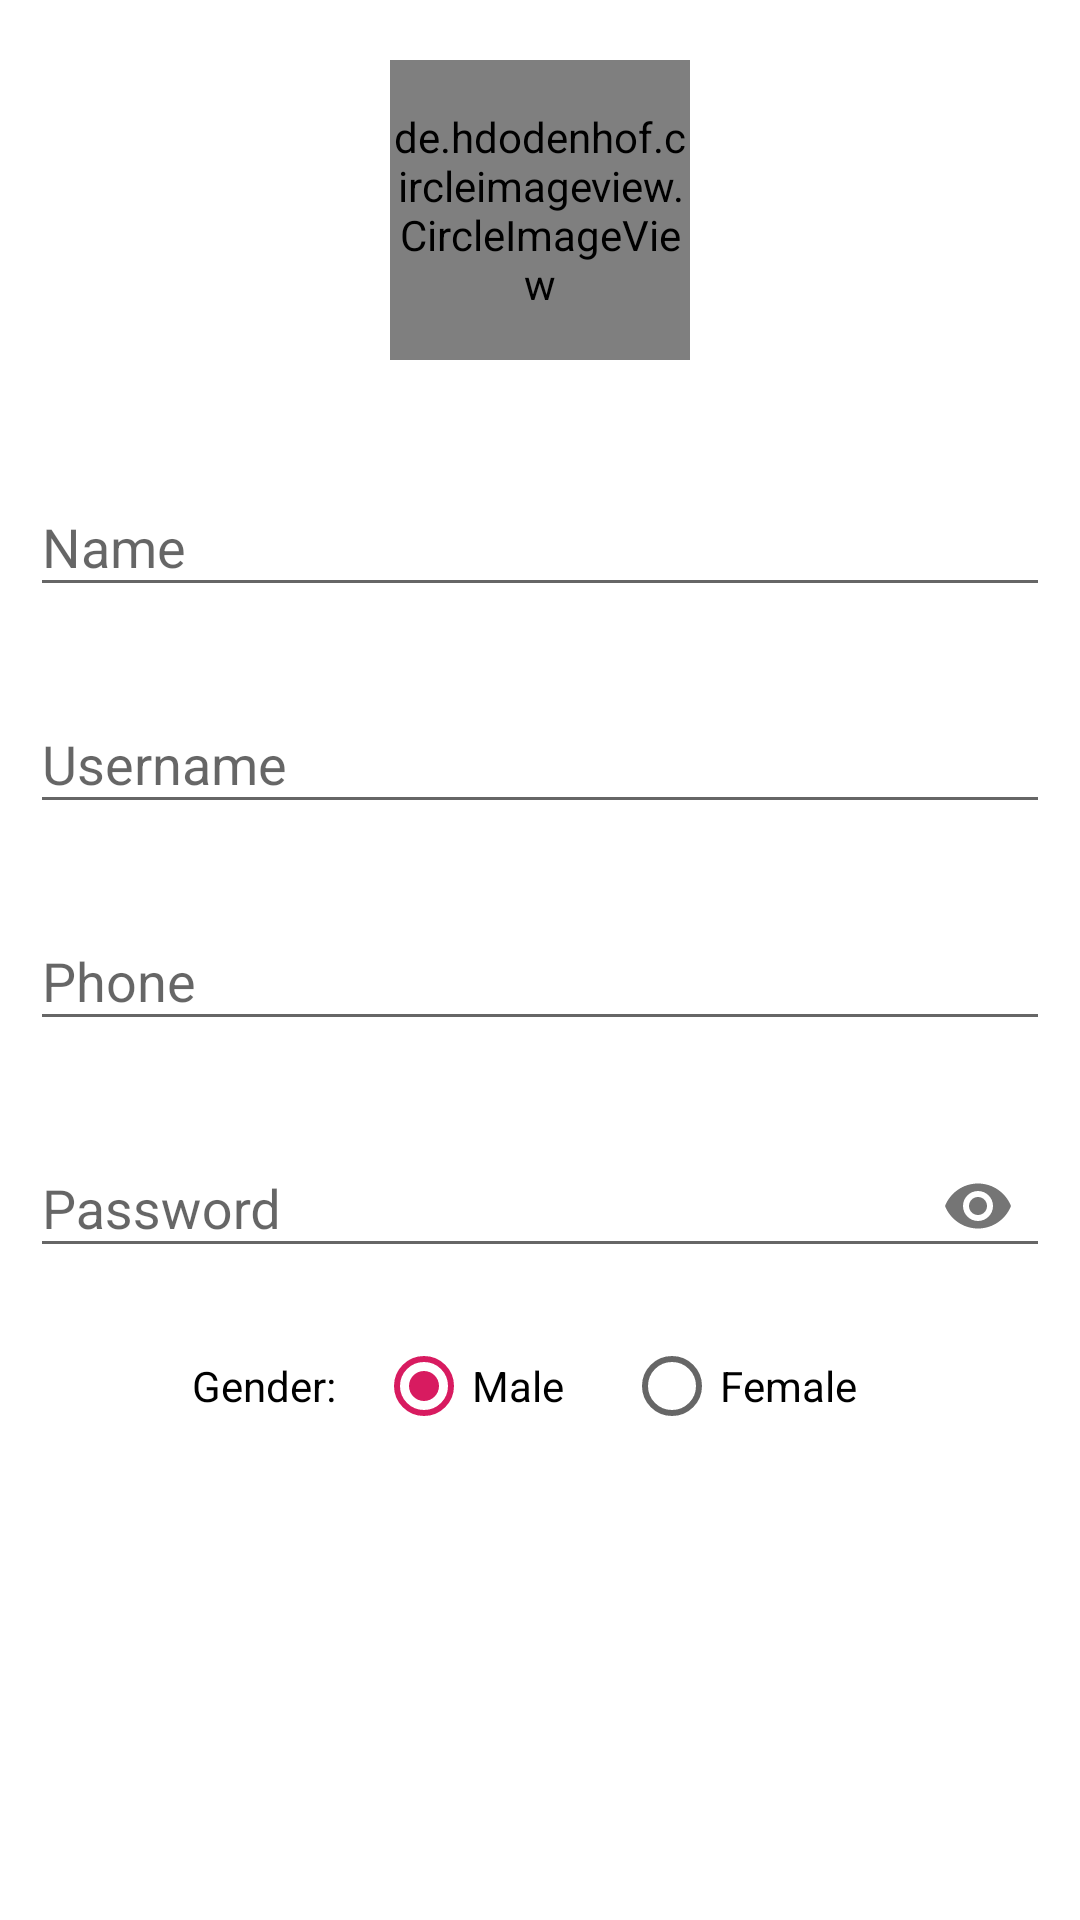

Android layout source for this screen:
<!-- AndroidManifest.xml: application theme AppTheme -->
<!-- res/layout/activity_teacher_edit.xml -->
<?xml version="1.0" encoding="utf-8"?>
<RelativeLayout xmlns:android="http://schemas.android.com/apk/res/android"
    xmlns:app="http://schemas.android.com/apk/res-auto"
    android:layout_width="match_parent"
    android:layout_height="match_parent"
    android:background="#fff"
    android:orientation="vertical">

    <ScrollView
        android:layout_width="match_parent"
        android:layout_height="match_parent">

        <LinearLayout
            android:layout_width="match_parent"
            android:layout_height="match_parent"
            android:orientation="vertical">


            <de.hdodenhof.circleimageview.CircleImageView
                android:id="@+id/image"
                android:layout_width="100dp"
                android:layout_height="100dp"
                android:layout_gravity="center"
                android:layout_margin="20dp"
                android:src="@drawable/ic_profile" />

            <com.google.android.material.textfield.TextInputLayout
                android:layout_width="match_parent"
                android:layout_height="match_parent"
                android:layout_margin="10dp">

                <com.google.android.material.textfield.TextInputEditText
                    android:id="@+id/name"
                    android:layout_width="match_parent"
                    android:layout_height="wrap_content"
                    android:hint="Name"
                    android:inputType="textCapWords" />
            </com.google.android.material.textfield.TextInputLayout>

            <com.google.android.material.textfield.TextInputLayout
                android:layout_width="match_parent"
                android:layout_height="match_parent"
                android:layout_margin="10dp">

                <com.google.android.material.textfield.TextInputEditText
                    android:id="@+id/username"
                    android:layout_width="match_parent"
                    android:layout_height="wrap_content"
                    android:hint="Username"
                    android:inputType="text" />
            </com.google.android.material.textfield.TextInputLayout>

            <com.google.android.material.textfield.TextInputLayout
                android:layout_width="match_parent"
                android:layout_height="match_parent"
                android:layout_margin="10dp">

                <com.google.android.material.textfield.TextInputEditText
                    android:id="@+id/phone"
                    android:layout_width="match_parent"
                    android:layout_height="wrap_content"
                    android:hint="Phone"
                    android:inputType="textCapWords" />
            </com.google.android.material.textfield.TextInputLayout>

            <com.google.android.material.textfield.TextInputLayout
                android:layout_width="match_parent"
                android:layout_height="match_parent"
                android:layout_margin="10dp"
                app:passwordToggleEnabled="true">

                <com.google.android.material.textfield.TextInputEditText
                    android:id="@+id/password"
                    android:layout_width="match_parent"
                    android:layout_height="wrap_content"
                    android:hint="Password"
                    android:inputType="textPassword" />
            </com.google.android.material.textfield.TextInputLayout>

            <LinearLayout
                android:layout_width="wrap_content"
                android:layout_height="wrap_content"
                android:layout_gravity="center"
                android:orientation="horizontal">

                <TextView
                    android:layout_width="wrap_content"
                    android:layout_height="wrap_content"
                    android:layout_gravity="center"
                    android:text="Gender: "
                    android:textColor="#000" />

                <RadioGroup
                    android:layout_width="wrap_content"
                    android:layout_height="wrap_content"
                    android:orientation="horizontal">

                    <RadioButton
                        android:id="@+id/male"
                        android:layout_width="wrap_content"
                        android:layout_height="wrap_content"
                        android:layout_margin="10dp"

                        android:checked="true"
                        android:text="Male" />

                    <RadioButton
                        android:id="@+id/female"
                        android:layout_width="wrap_content"
                        android:layout_height="wrap_content"
                        android:layout_margin="10dp"
                        android:text="Female" />
                </RadioGroup>

            </LinearLayout>

            <Button
                android:id="@+id/register"
                android:layout_width="200dp"
                android:layout_height="wrap_content"
                android:layout_gravity="center"
                android:layout_margin="10dp"
                android:background="@drawable/btn_bg"
                android:text="Update"

                android:textColor="#fff" />


        </LinearLayout>
    </ScrollView>

    <RelativeLayout
        android:id="@+id/wholeLayout"
        android:layout_width="match_parent"
        android:layout_height="match_parent"
        android:alpha="0.8"
        android:background="#fff"
        android:visibility="gone">

        <ProgressBar
            android:layout_width="wrap_content"
            android:layout_height="wrap_content"

            android:layout_centerInParent="true" />
    </RelativeLayout>


</RelativeLayout>
<!-- resources referenced by this layout -->
<resources>
  <!-- drawable ic_profile: png bitmap (drawable, 3805 bytes) -->
  <style name="AppTheme" parent="Theme.AppCompat.Light.DarkActionBar">
          
          <item name="colorPrimary">@color/colorPrimary</item>
          <item name="colorPrimaryDark">@color/colorPrimaryDark</item>
          <item name="colorAccent">@color/colorAccent</item>
      </style>
  <color name="colorPrimary">#00AF80</color>
  <color name="colorPrimaryDark">#00AF80</color>
  <color name="colorAccent">#D81B60</color>
</resources>
